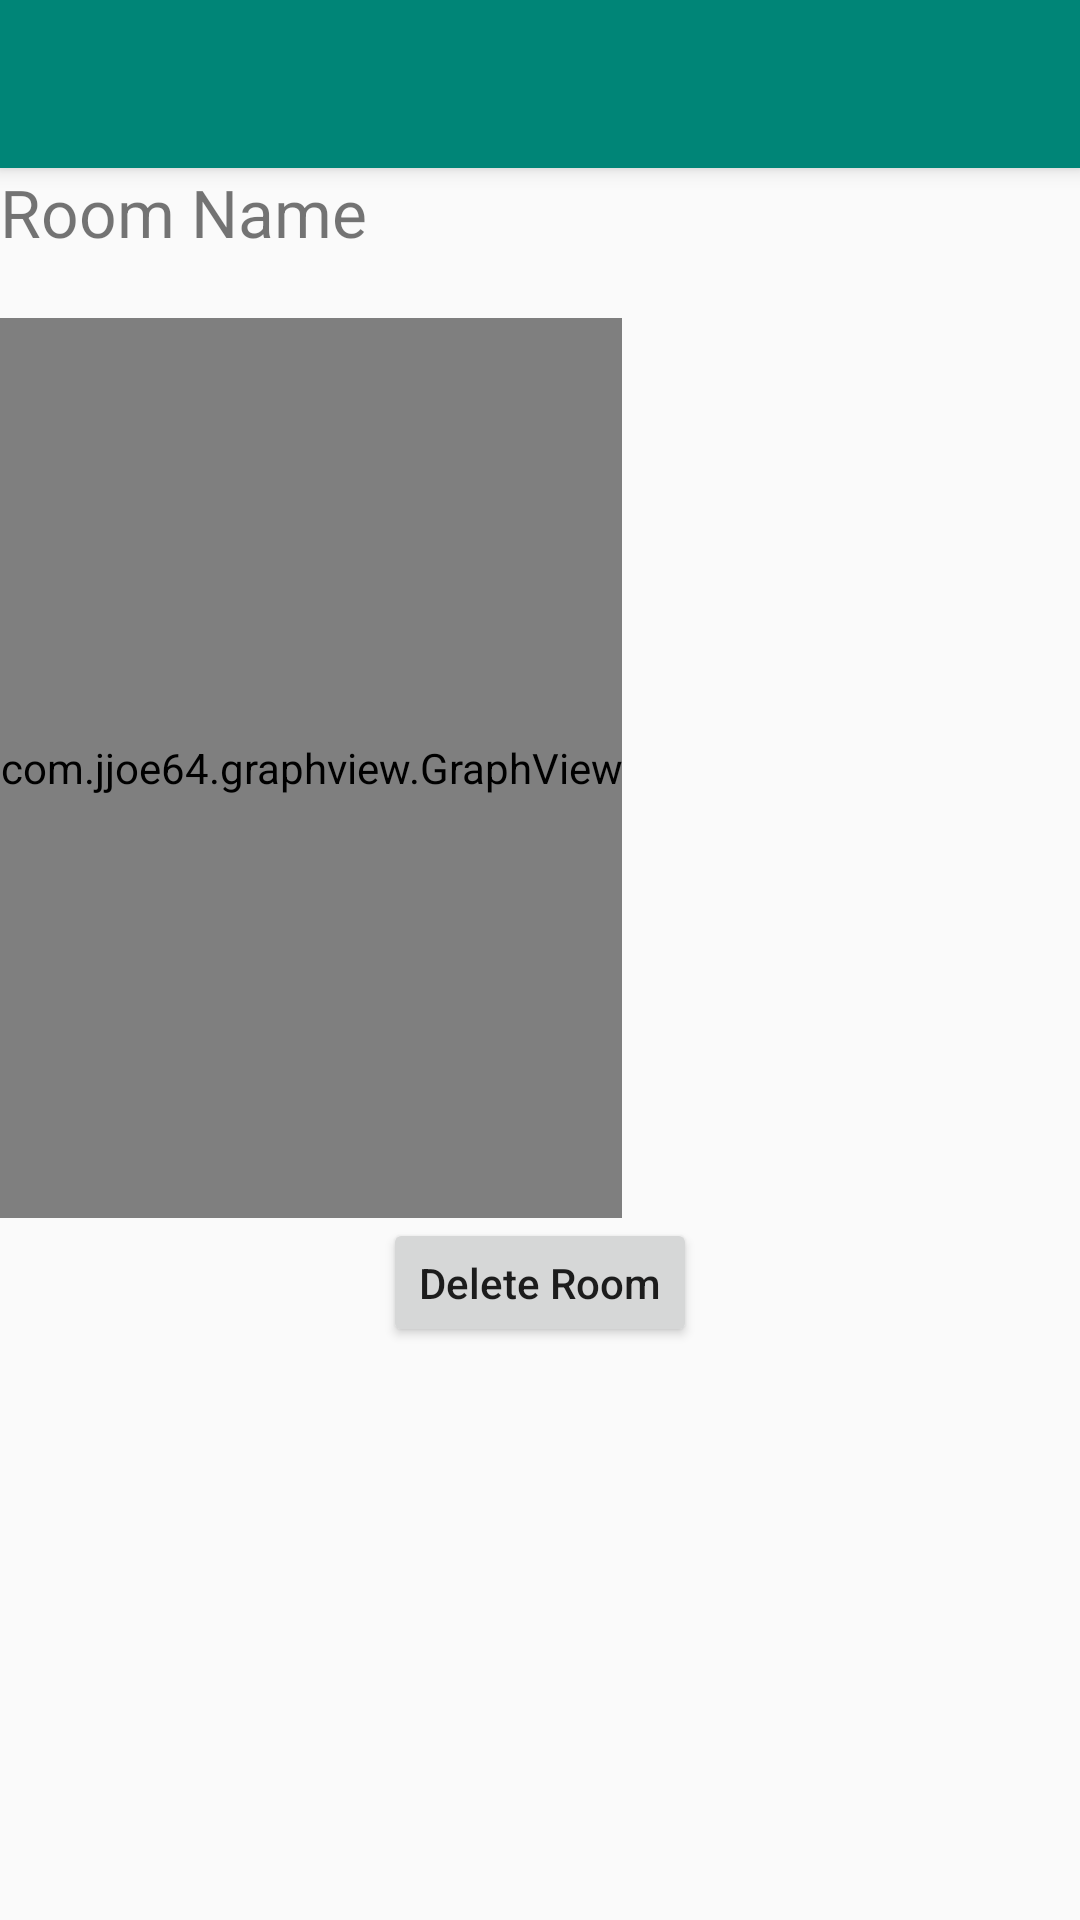

Write the Android layout XML for this screen, with the resource values it uses.
<!-- AndroidManifest.xml: application theme AppTheme -->
<!-- res/layout/activity_room_details.xml -->
<?xml version="1.0" encoding="utf-8"?>
<androidx.drawerlayout.widget.DrawerLayout xmlns:android="http://schemas.android.com/apk/res/android"
    xmlns:app="http://schemas.android.com/apk/res-auto"
    xmlns:tools="http://schemas.android.com/tools"
    android:id="@+id/drawer_layout"
    android:layout_width="match_parent"
    android:layout_height="match_parent"
    android:fitsSystemWindows="true"
    tools:openDrawer="start">

    <include
        layout="@layout/app_bar_room_details"
        android:layout_width="match_parent"
        android:layout_height="match_parent" />

    <com.google.android.material.navigation.NavigationView
        android:id="@+id/nav_view"
        android:layout_width="wrap_content"
        android:layout_height="match_parent"
        android:layout_gravity="start"
        android:fitsSystemWindows="true"
        app:headerLayout="@layout/nav_header_room_details"
        app:menu="@menu/activity_room_details_drawer" />

</androidx.drawerlayout.widget.DrawerLayout>
<!-- res/layout/app_bar_room_details.xml (included above) -->
<?xml version="1.0" encoding="utf-8"?>
<androidx.coordinatorlayout.widget.CoordinatorLayout xmlns:android="http://schemas.android.com/apk/res/android"
    xmlns:app="http://schemas.android.com/apk/res-auto"
    xmlns:tools="http://schemas.android.com/tools"
    android:layout_width="match_parent"
    android:layout_height="match_parent"
    tools:context=".RoomDetails">

    <com.google.android.material.appbar.AppBarLayout
        android:layout_width="match_parent"
        android:layout_height="wrap_content"
        android:theme="@style/AppTheme.AppBarOverlay">

        <androidx.appcompat.widget.Toolbar
            android:id="@+id/toolbar"
            android:layout_width="match_parent"
            android:layout_height="?attr/actionBarSize"
            android:background="?attr/colorPrimary"
            app:popupTheme="@style/AppTheme.PopupOverlay" />

    </com.google.android.material.appbar.AppBarLayout>

    <include layout="@layout/content_room_details" />

</androidx.coordinatorlayout.widget.CoordinatorLayout>
<!-- res/layout/content_room_details.xml (included above) -->
<?xml version="1.0" encoding="utf-8"?>
<ScrollView
    xmlns:android="http://schemas.android.com/apk/res/android"
    xmlns:app="http://schemas.android.com/apk/res-auto"
    xmlns:tools="http://schemas.android.com/tools"
    android:layout_width="match_parent"
    android:layout_height="match_parent"
    app:layout_behavior="@string/appbar_scrolling_view_behavior"
    tools:context=".RoomDetails"
    tools:showIn="@layout/app_bar_room_details">


    <LinearLayout
        android:layout_width="match_parent"
        android:layout_height="wrap_content"
        android:orientation="vertical">

        <TextView
            android:id="@+id/targetRoomName_textview"
            android:layout_width="wrap_content"
            android:layout_height="50dp"
            android:gravity="center_horizontal"
            android:text="Room Name"
            android:textSize="22sp" />

        
        <com.jjoe64.graphview.GraphView
            android:layout_width="wrap_content"
            android:layout_height="300dp"
            android:id="@+id/graph" />

        <Button
            android:id="@+id/deleteRoom_Button"
            android:layout_width="wrap_content"
            android:layout_height="43dp"
            android:layout_gravity="center_horizontal"
            android:text="Delete Room"
            android:textAllCaps="false" />

    </LinearLayout>

</ScrollView>
<!-- resources referenced by this layout -->
<resources>
  <style name="AppTheme.AppBarOverlay" parent="ThemeOverlay.AppCompat.Dark.ActionBar" />
  <style name="AppTheme.PopupOverlay" parent="ThemeOverlay.AppCompat.Light" />
  <style name="AppTheme" parent="Theme.AppCompat.Light.DarkActionBar">
          
          <item name="colorPrimary">@color/colorPrimary</item>
          <item name="colorPrimaryDark">@color/colorPrimaryDark</item>
          <item name="colorAccent">@color/colorAccent</item>
      </style>
  <color name="colorPrimary">#008577</color>
  <color name="colorPrimaryDark">#00574B</color>
  <color name="colorAccent">#6e9cc1</color>
</resources>
